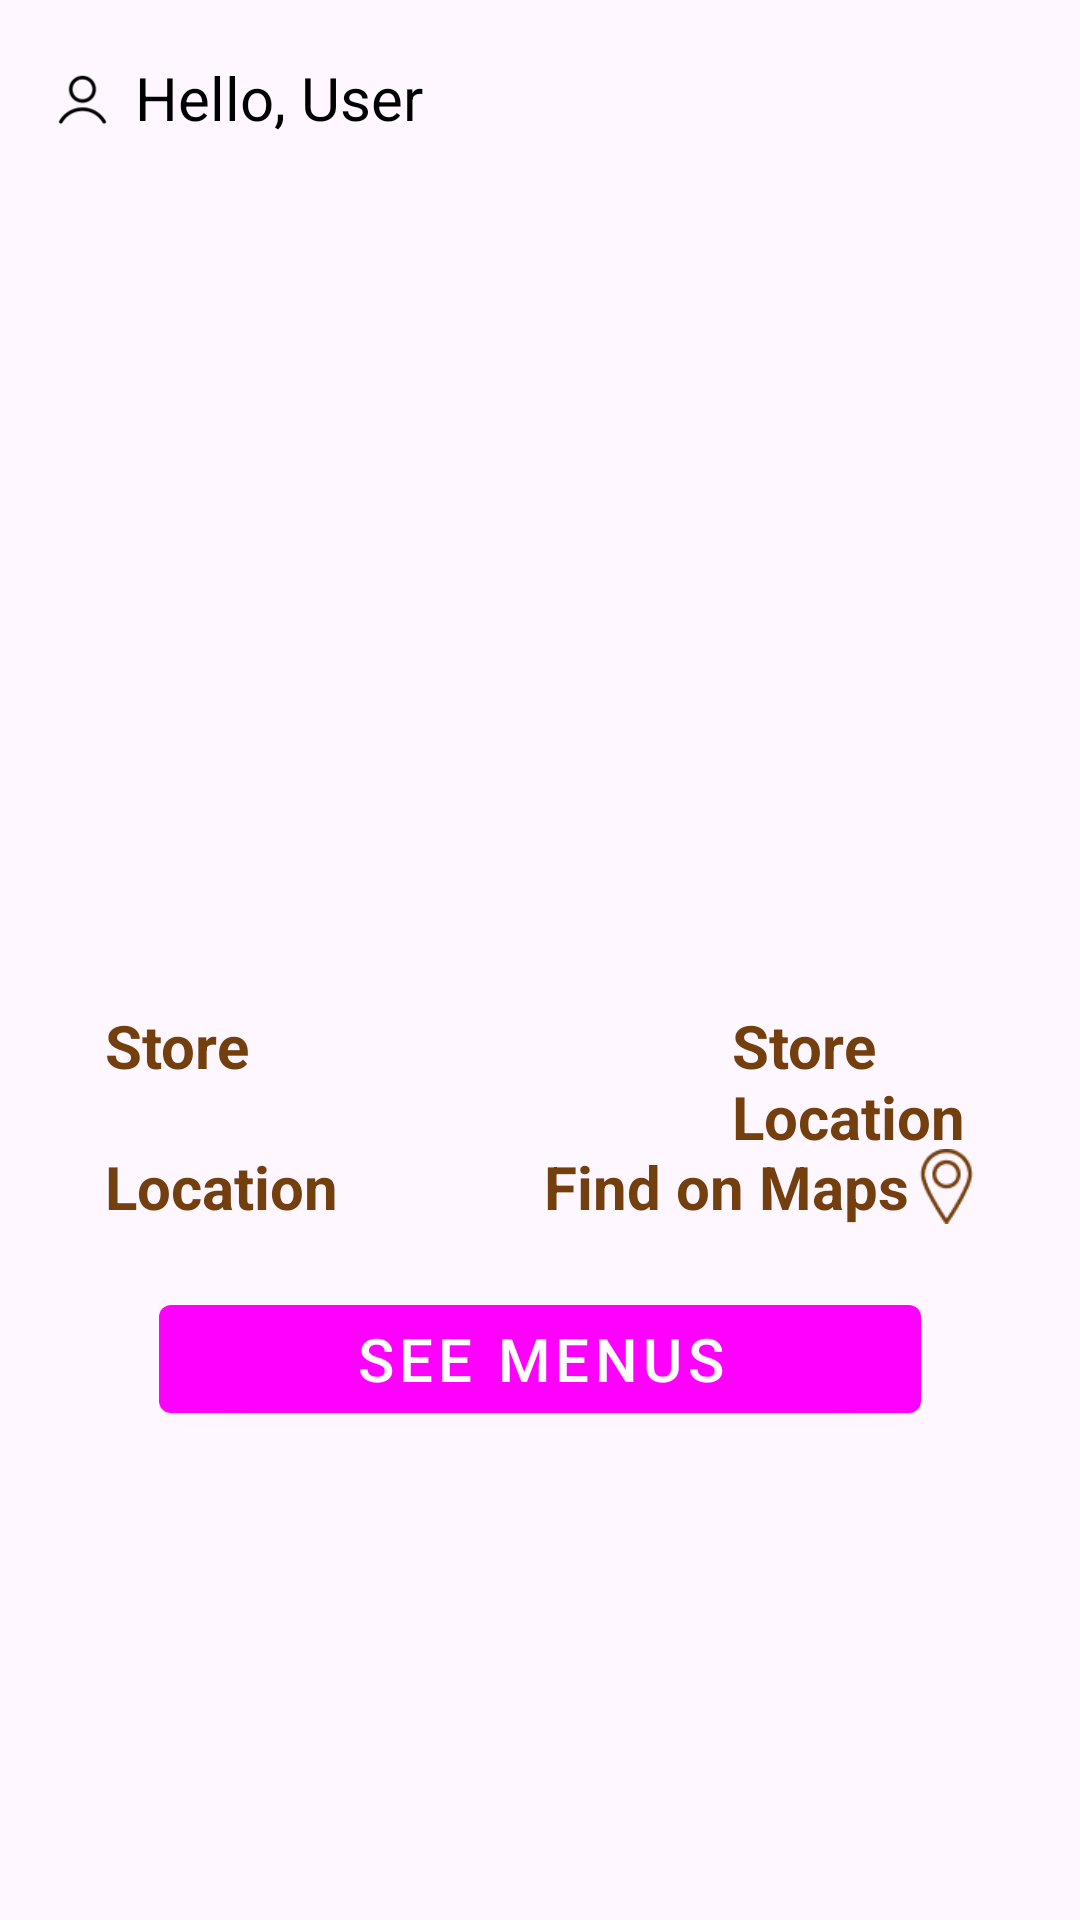

This screen was rendered from an Android layout file. Write that file and the resources it references.
<!-- AndroidManifest.xml: application theme Theme.RestaurantPizza -->
<!-- res/layout/activity_second.xml -->
<?xml version="1.0" encoding="utf-8"?>
<RelativeLayout
    xmlns:android="http://schemas.android.com/apk/res/android"
    xmlns:app="http://schemas.android.com/apk/res-auto"
    xmlns:tools="http://schemas.android.com/tools"
    android:layout_width="match_parent"
    android:layout_height="match_parent"
    tools:context=".SecondActivity">

    <TextView
        android:id="@+id/user_id"
        android:layout_width="wrap_content"
        android:layout_height="65dp"
        android:drawableLeft="@drawable/ic_person_custom"
        android:drawablePadding="5dp"
        android:gravity="center_vertical"
        android:text="Hello, User"
        android:textColor="#000"
        android:textSize="20sp"
        android:layout_marginLeft="15dp"/>

    <ImageView
        android:id="@+id/main1"
        android:layout_width="match_parent"
        android:layout_height="250dp"
        android:layout_centerHorizontal="true"
        android:layout_marginStart="0dp"
        android:layout_marginTop="0dp"
        android:layout_marginEnd="0dp"
        android:layout_marginBottom="0dp"
        android:src="@drawable/main1"
        android:layout_below="@id/user_id"/>

    <TextView
        android:id="@+id/store"
        android:layout_width="wrap_content"
        android:layout_height="wrap_content"
        android:text="Store "
        android:textSize="20sp"
        android:textColor="#733F0E"
        android:textStyle="bold"
        android:layout_below="@id/main1"
        android:layout_marginTop="20dp"
        android:layout_marginStart="35dp"
        android:layout_marginEnd="45dp"/>

    <TextView
        android:id="@+id/store_location"
        android:layout_width="178dp"
        android:layout_height="wrap_content"
        android:layout_below="@id/main1"
        android:layout_alignParentEnd="true"
        android:layout_centerHorizontal="true"
        android:layout_marginStart="111dp"
        android:layout_marginTop="20dp"
        android:layout_marginEnd="34dp"
        android:layout_toEndOf="@id/store"
        android:text="Store Location"
        android:textColor="#733F0E"
        android:textSize="20sp"
        android:textStyle="bold" />

    <TextView
        android:id="@+id/location"
        android:layout_width="wrap_content"
        android:layout_height="wrap_content"
        android:text="Location "
        android:textSize="20sp"
        android:textColor="#733F0E"
        android:textStyle="bold"
        android:layout_below="@id/store"
        android:layout_marginTop="20dp"
        android:layout_marginStart="35dp"
        android:layout_marginEnd="45dp"/>

    <TextView
        android:id="@+id/map"
        android:layout_width="wrap_content"
        android:layout_height="wrap_content"
        android:layout_below="@id/store"
        android:layout_alignParentEnd="true"
        android:layout_centerHorizontal="true"
        android:layout_marginStart="99dp"
        android:layout_marginTop="20dp"
        android:layout_marginEnd="32dp"
        android:drawableRight="@drawable/ic_pin_custom"
        android:drawablePadding="0dp"
        android:gravity="center_vertical"
        android:text="Find on Maps"
        android:textColor="#733F0E"
        android:textSize="20sp"
        android:textStyle="bold" />

    <com.google.android.material.button.MaterialButton
        android:id="@+id/see_menus"
        android:layout_width="254dp"
        android:layout_height="wrap_content"
        android:layout_below="@id/location"
        android:layout_centerHorizontal="true"
        android:layout_marginTop="20dp"
        android:text="See Menus"
        android:textColor="#FFF"
        android:textSize="20sp"
        style="@style/Widget.MaterialComponents.Button"/>

</RelativeLayout>
<!-- resources referenced by this layout -->
<resources>
  <!-- drawable ic_person_custom (drawable) -->
  <?xml version="1.0" encoding="utf-8"?>
  <layer-list xmlns:android="http://schemas.android.com/apk/res/android">
      <item android:drawable="@drawable/ic_person" android:width="25dp" android:height="25dp" />
  </layer-list>
  <!-- drawable ic_pin_custom (drawable) -->
  <?xml version="1.0" encoding="utf-8"?>
  <layer-list xmlns:android="http://schemas.android.com/apk/res/android">
      <item android:drawable="@drawable/ic_pin" android:width="25dp" android:height="25dp" />
  </layer-list>
  <style name="Theme.RestaurantPizza" parent="Base.Theme.RestaurantPizza" />
  <!-- drawable ic_person: png bitmap (drawable, 1186 bytes) -->
  <!-- drawable ic_pin: png bitmap (drawable, 911 bytes) -->
  <style name="Base.Theme.RestaurantPizza" parent="Theme.Material3.DayNight.NoActionBar">
          <color name="black">#FF000000</color>
          <color name="white">#FFFFFFFF</color>
          <color name="red">#D52F2F</color>
          
          <item name="colorPrimary">@color/red</item>
      </style>
</resources>
